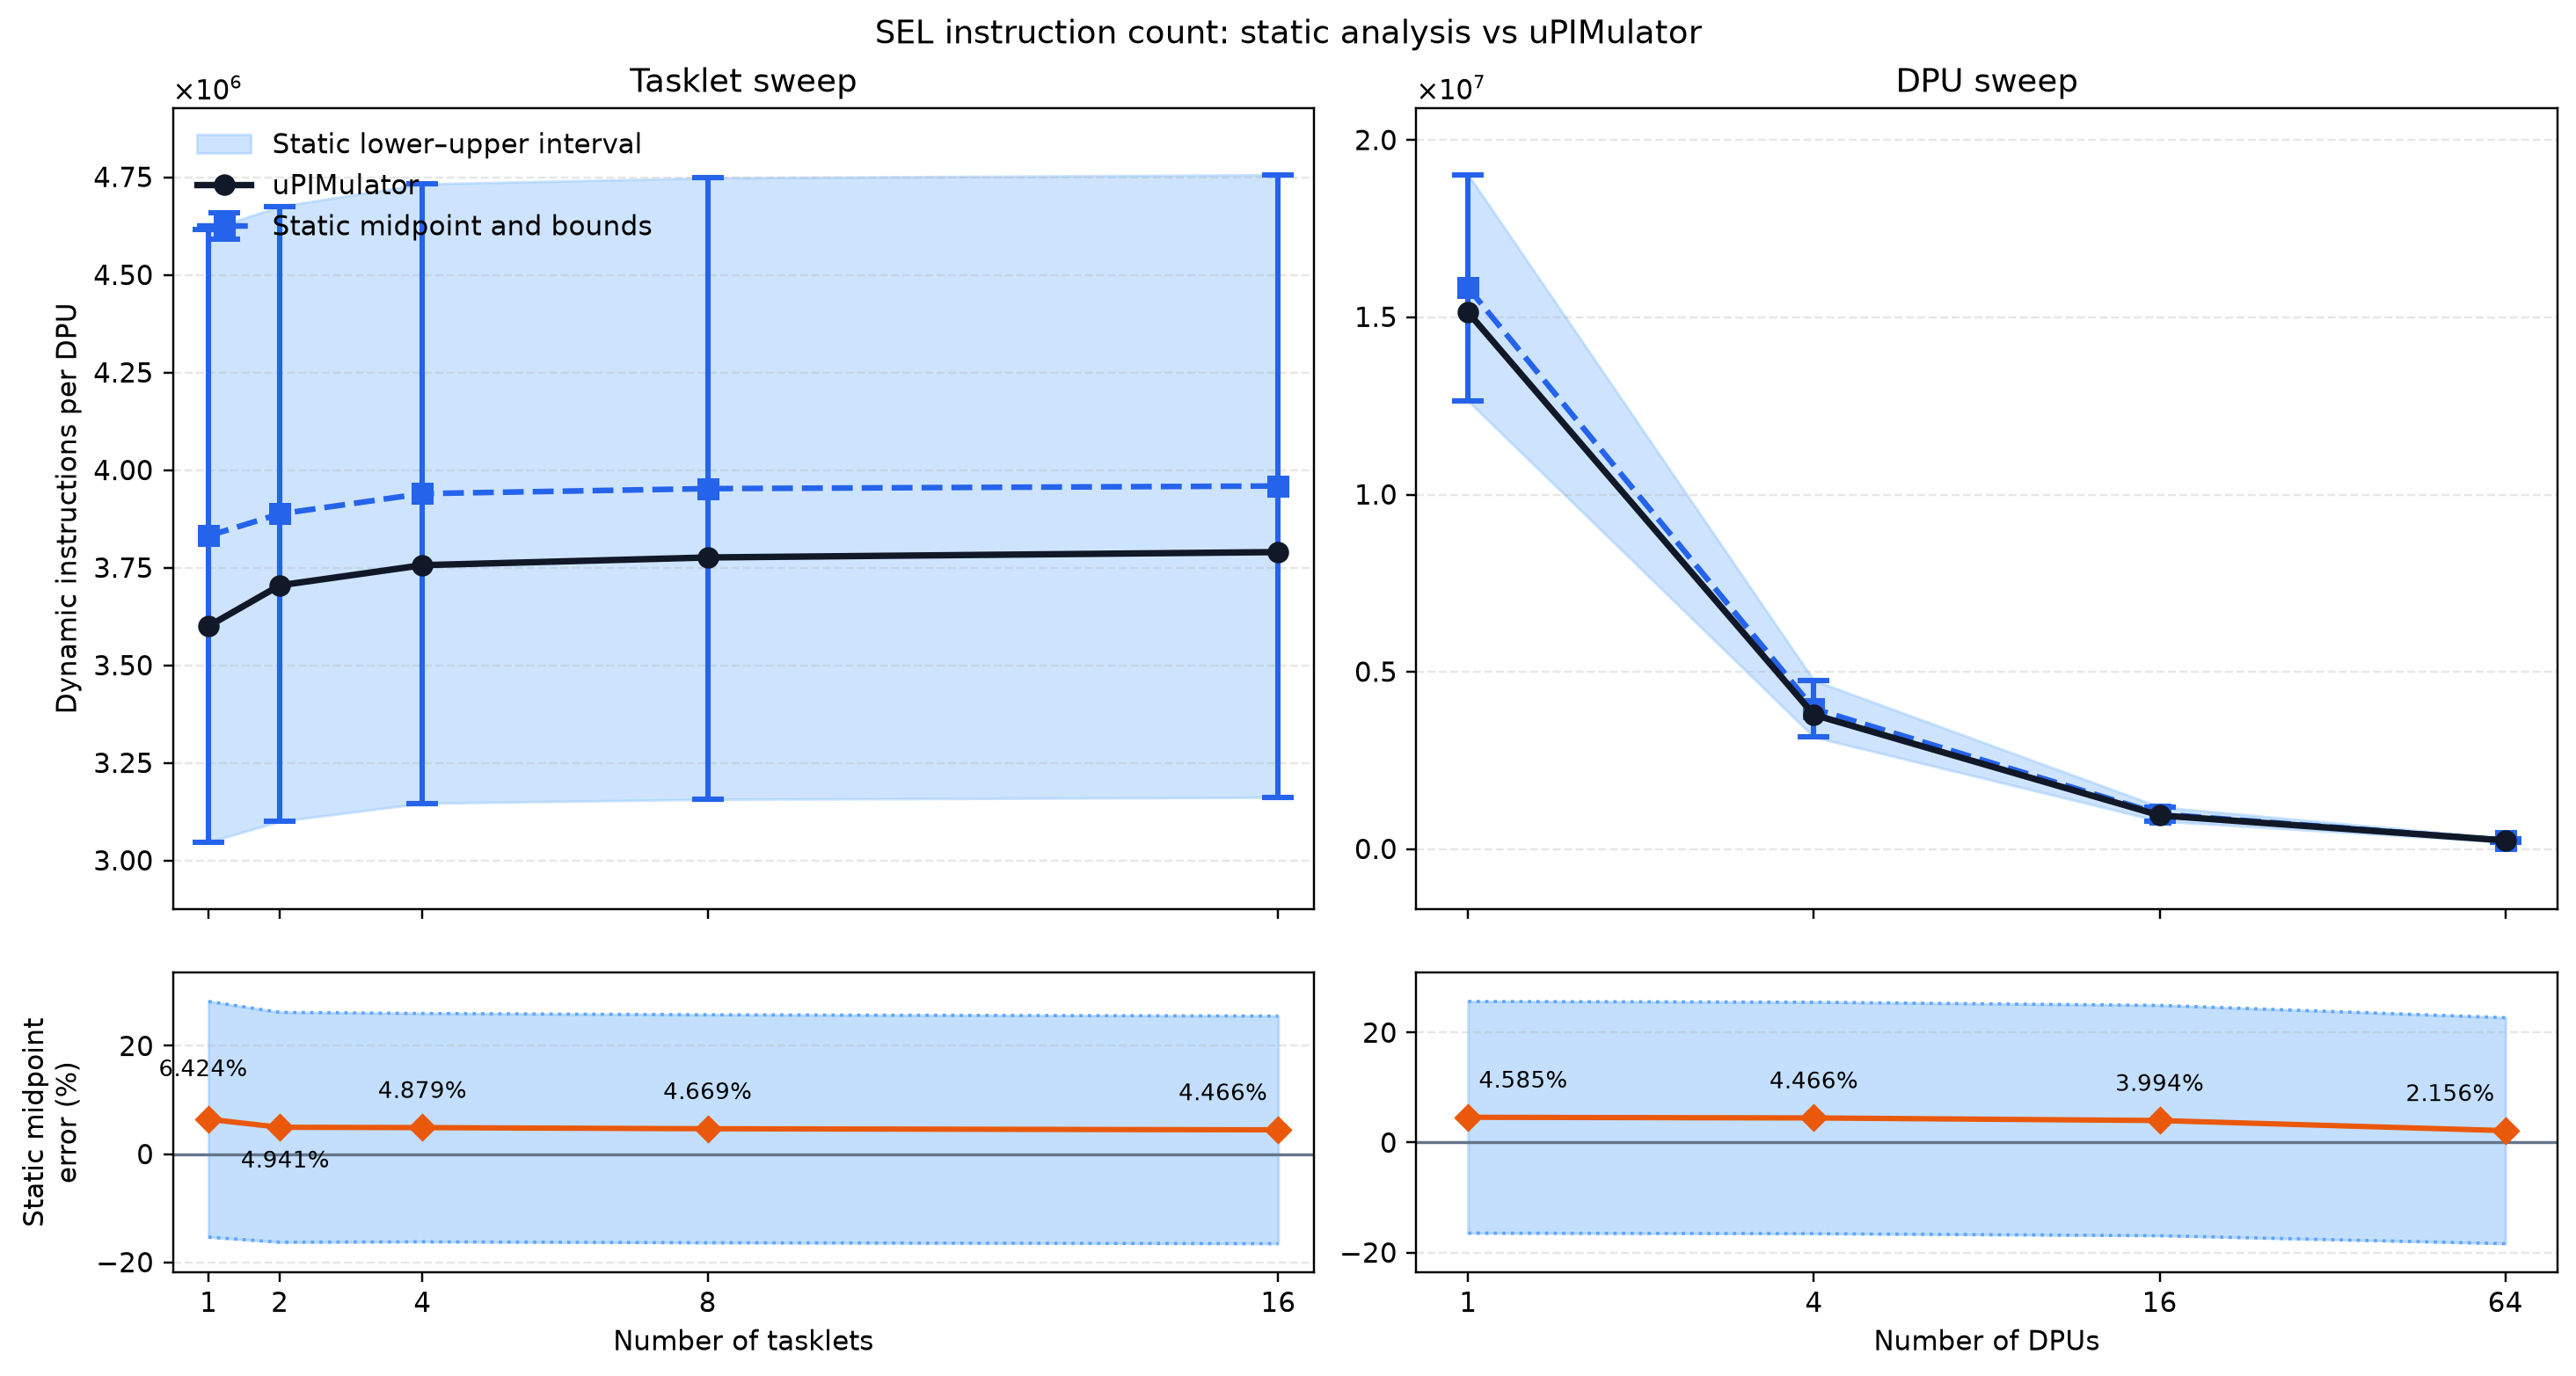

Values plotted in this chart, from the file beside it:
experiment, num_dpus, num_tasklets, static_instructions_lower, static_instructions_midpoint, static_instructions_upper, simulator_instructions, static_midpoint_minus_simulator, static_midpoint_error_percent, simulator_within_static_interval, unexpanded_callees, simulator_source
tasklet_sweep, 1, 1, 3047480, 3831872, 4616265, 3600569, 231304, 6.424, True, __atomic_acquire_retry;barrier_wait, aggregated_summary
tasklet_sweep, 1, 2, 3100779, 3888250, 4675722, 3705161, 183090, 4.941, True, __atomic_acquire_retry;barrier_wait, aggregated_summary
tasklet_sweep, 1, 4, 3146961, 3940078, 4733196, 3756787, 183292, 4.879, True, __atomic_acquire_retry;barrier_wait, aggregated_summary
tasklet_sweep, 1, 8, 3156893, 3952854, 4748816, 3776537, 176318, 4.669, True, __atomic_acquire_retry;barrier_wait, aggregated_summary
tasklet_sweep, 1, 16, 3162165, 3959590, 4757016, 3790310, 169280, 4.466, True, __atomic_acquire_retry;barrier_wait, aggregated_summary
dpu_sweep, 1, 16, 12646197, 15835558, 19024920, 15141350, 694208, 4.585, True, __atomic_acquire_retry;barrier_wait, aggregated_summary
dpu_sweep, 4, 16, 3162165, 3959590, 4757016, 3790310, 169280, 4.466, True, __atomic_acquire_retry;barrier_wait, aggregated_summary
dpu_sweep, 16, 16, 791157, 990598, 1190040, 952550, 38048, 3.994, True, __atomic_acquire_retry;barrier_wait, aggregated_summary
dpu_sweep, 64, 16, 198405, 248350, 298296, 243110, 5240, 2.156, True, __atomic_acquire_retry;barrier_wait, aggregated_summary
